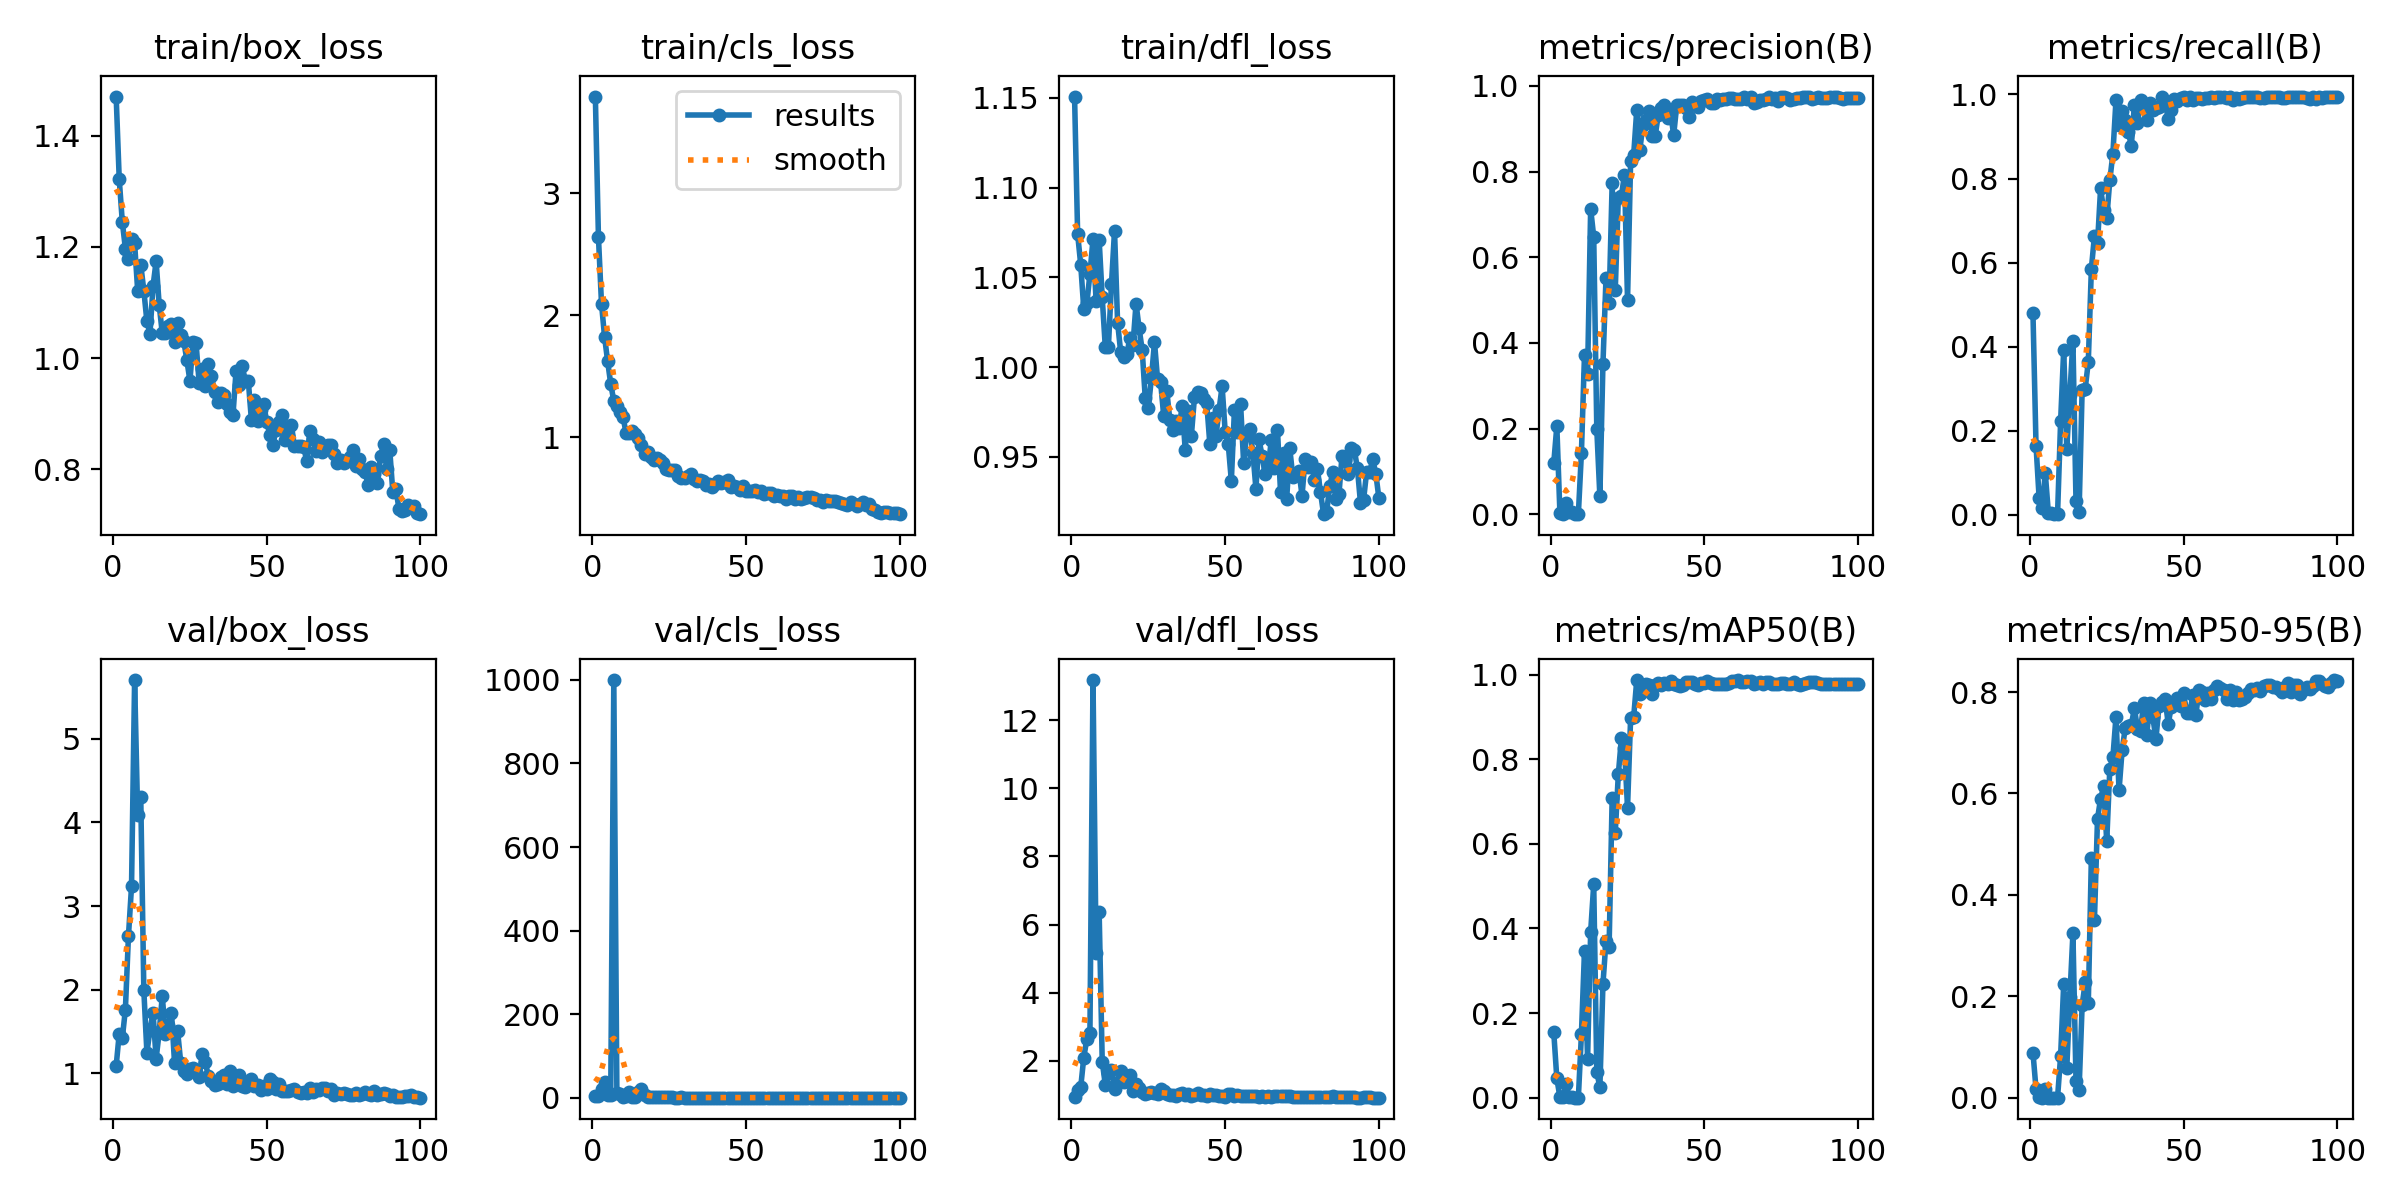

Values plotted in this chart, from the file beside it:
epoch, train/box_loss, train/cls_loss, train/dfl_loss, metrics/precision(B), metrics/recall(B), metrics/mAP50(B), metrics/mAP50-95(B), val/box_loss, val/cls_loss, val/dfl_loss, lr/pg0, lr/pg1, lr/pg2
1, 1.471, 3.79, 1.151, 0.1195, 0.4796, 0.1545, 0.08898, 1.088, 3.726, 0.9548, 0.0946, 0.0006, 0.0006
2, 1.322, 2.64, 1.074, 0.2055, 0.1649, 0.04542, 0.01676, 1.476, 3.344, 1.151, 0.08829, 0.001287, 0.001287
3, 1.245, 2.092, 1.057, 0.00305, 0.0409, 0.00146, 0.00091, 1.42, 21.43, 1.226, 0.08196, 0.00196, 0.00196
4, 1.197, 1.821, 1.032, 0.00088, 0.01699, 0.0005, 0.00019, 1.763, 38.43, 2.098, 0.07562, 0.00262, 0.00262
5, 1.179, 1.62, 1.036, 0.02619, 0.1005, 0.03181, 0.01808, 2.643, 5.548, 2.647, 0.06926, 0.003265, 0.003265
6, 1.215, 1.436, 1.052, 0.00555, 0.00581, 0.00148, 0.00031, 3.236, 5.836, 2.831, 0.0629, 0.003897, 0.003897
7, 1.206, 1.297, 1.071, 0.00555, 0.00581, 0.00148, 0.00031, 5.7, 999.5, 13.18, 0.05652, 0.004515, 0.004515
8, 1.121, 1.257, 1.037, 5e-05, 0.00189, 2e-05, 1e-05, 4.087, 11.35, 5.168, 0.05012, 0.005119, 0.005119
9, 1.168, 1.21, 1.071, 5e-05, 0.00189, 2e-05, 1e-05, 4.303, 9.056, 6.363, 0.04371, 0.005709, 0.005709
10, 1.121, 1.164, 1.039, 0.1437, 0.2237, 0.1503, 0.08262, 1.993, 3.071, 1.976, 0.03728, 0.006285, 0.006285
11, 1.066, 1.034, 1.011, 0.3725, 0.3929, 0.3473, 0.2239, 1.249, 3.355, 1.303, 0.03085, 0.006848, 0.006848
12, 1.044, 1.034, 1.011, 0.3283, 0.1576, 0.09178, 0.05771, 1.52, 13.57, 1.64, 0.0244, 0.007396, 0.007396
13, 1.13, 1.047, 1.046, 0.7129, 0.2863, 0.3916, 0.1983, 1.726, 2.413, 1.731, 0.01793, 0.007931, 0.007931
14, 1.174, 1.027, 1.076, 0.6478, 0.4134, 0.504, 0.3239, 1.176, 2.175, 1.182, 0.01145, 0.008452, 0.008452
15, 1.095, 0.9926, 1.025, 0.1984, 0.03267, 0.06137, 0.03367, 1.492, 12.97, 1.369, 0.008614, 0.008614, 0.008614
16, 1.045, 0.9357, 1.008, 0.04167, 0.00663, 0.02437, 0.01583, 1.925, 21.79, 1.716, 0.008614, 0.008614, 0.008614
17, 1.046, 0.8634, 1.006, 0.3512, 0.2982, 0.2684, 0.1825, 1.468, 6.906, 1.388, 0.008515, 0.008515, 0.008515
18, 1.057, 0.8797, 1.007, 0.5524, 0.3005, 0.3714, 0.2272, 1.575, 3.11, 1.395, 0.008416, 0.008416, 0.008416
19, 1.062, 0.8393, 1.016, 0.494, 0.3637, 0.3559, 0.186, 1.723, 2.013, 1.574, 0.008317, 0.008317, 0.008317
20, 1.029, 0.8156, 1.012, 0.7733, 0.5857, 0.709, 0.4737, 1.121, 1.281, 1.127, 0.008218, 0.008218, 0.008218
21, 1.064, 0.8301, 1.035, 0.5224, 0.6635, 0.6255, 0.3508, 1.502, 1.893, 1.319, 0.008119, 0.008119, 0.008119
22, 1.042, 0.8111, 1.022, 0.7386, 0.6458, 0.7638, 0.5501, 1.129, 1.817, 1.2, 0.00802, 0.00802, 0.00802
23, 1.031, 0.7879, 1.01, 0.7429, 0.7764, 0.8488, 0.5898, 1.024, 1.072, 1.081, 0.007921, 0.007921, 0.007921
24, 0.9958, 0.7408, 0.9826, 0.7925, 0.7244, 0.8267, 0.6138, 0.9973, 1.027, 1.037, 0.007822, 0.007822, 0.007822
25, 0.9589, 0.7304, 0.9771, 0.4999, 0.7055, 0.6854, 0.5055, 1.051, 1.488, 1.056, 0.007723, 0.007723, 0.007723
26, 1.028, 0.7278, 0.9939, 0.8239, 0.7957, 0.8964, 0.6489, 1.069, 1.296, 1.082, 0.007624, 0.007624, 0.007624
27, 1.026, 0.7283, 1.014, 0.8392, 0.8592, 0.8997, 0.671, 1.012, 0.7198, 1.053, 0.007525, 0.007525, 0.007525
28, 0.9548, 0.6839, 0.9932, 0.9441, 0.9858, 0.9869, 0.7508, 0.9555, 0.5997, 1.038, 0.007426, 0.007426, 0.007426
29, 0.9807, 0.6693, 0.9915, 0.8506, 0.9266, 0.9548, 0.6061, 1.228, 0.7772, 1.168, 0.007327, 0.007327, 0.007327
30, 0.9497, 0.6669, 0.9727, 0.9083, 0.9597, 0.9619, 0.685, 1.134, 0.6912, 1.11, 0.007228, 0.007228, 0.007228
31, 0.9898, 0.6781, 0.9869, 0.9215, 0.9388, 0.9777, 0.7286, 0.9648, 0.648, 1.036, 0.007129, 0.007129, 0.007129
32, 0.9681, 0.702, 0.9704, 0.9414, 0.9115, 0.9745, 0.7328, 0.9048, 0.6441, 1.01, 0.00703, 0.00703, 0.00703
33, 0.9381, 0.6558, 0.965, 0.8835, 0.8778, 0.954, 0.7349, 0.865, 0.6571, 0.999, 0.006931, 0.006931, 0.006931
34, 0.9202, 0.6451, 0.9698, 0.883, 0.976, 0.9754, 0.7682, 0.8678, 0.6054, 0.9802, 0.006832, 0.006832, 0.006832
35, 0.9377, 0.6475, 0.9658, 0.9329, 0.933, 0.9804, 0.7274, 0.9597, 0.6209, 1.04, 0.006733, 0.006733, 0.006733
36, 0.933, 0.642, 0.9784, 0.948, 0.9874, 0.9753, 0.7241, 0.9823, 0.575, 1.05, 0.006634, 0.006634, 0.006634
37, 0.9168, 0.609, 0.9539, 0.9565, 0.9697, 0.9801, 0.7785, 0.8768, 0.5459, 0.9998, 0.006535, 0.006535, 0.006535
38, 0.9032, 0.6169, 0.9756, 0.9242, 0.9389, 0.9781, 0.7147, 1.024, 0.6851, 1.034, 0.006436, 0.006436, 0.006436
39, 0.8974, 0.593, 0.9618, 0.9396, 0.9798, 0.9837, 0.7775, 0.8522, 0.5343, 0.9792, 0.006337, 0.006337, 0.006337
40, 0.9768, 0.6129, 0.9831, 0.8843, 0.9621, 0.978, 0.7504, 0.9115, 0.6194, 1.008, 0.006238, 0.006238, 0.006238
41, 0.9508, 0.6376, 0.986, 0.9551, 0.9679, 0.976, 0.707, 0.9842, 0.5526, 1.05, 0.006139, 0.006139, 0.006139
42, 0.9861, 0.6275, 0.9853, 0.9548, 0.9709, 0.9725, 0.7728, 0.8519, 0.5454, 0.9905, 0.00604, 0.00604, 0.00604
43, 0.9594, 0.6305, 0.9821, 0.956, 0.9928, 0.9751, 0.7797, 0.8417, 0.5383, 0.9874, 0.005941, 0.005941, 0.005941
44, 0.9582, 0.6461, 0.9797, 0.9476, 0.9816, 0.9822, 0.7859, 0.8563, 0.5201, 0.9799, 0.005842, 0.005842, 0.005842
45, 0.8879, 0.5947, 0.9573, 0.9273, 0.9418, 0.9835, 0.7372, 0.9326, 0.6212, 1.028, 0.005743, 0.005743, 0.005743
46, 0.9245, 0.5979, 0.9714, 0.9627, 0.9625, 0.9819, 0.7715, 0.8469, 0.5187, 0.9931, 0.005644, 0.005644, 0.005644
47, 0.8875, 0.5958, 0.9615, 0.9569, 0.9893, 0.9775, 0.7735, 0.8649, 0.4874, 0.998, 0.005545, 0.005545, 0.005545
48, 0.9058, 0.57, 0.976, 0.9504, 0.9841, 0.9748, 0.7878, 0.7978, 0.4909, 0.9628, 0.005446, 0.005446, 0.005446
49, 0.9163, 0.5976, 0.9893, 0.9641, 0.992, 0.9808, 0.7725, 0.8463, 0.4642, 0.9722, 0.005347, 0.005347, 0.005347
50, 0.8846, 0.5576, 0.9639, 0.9673, 0.9935, 0.9795, 0.7974, 0.812, 0.4637, 0.9532, 0.005248, 0.005248, 0.005248
51, 0.8615, 0.5561, 0.9569, 0.9684, 0.9863, 0.9845, 0.7595, 0.9352, 0.4901, 1.023, 0.005149, 0.005149, 0.005149
52, 0.8441, 0.558, 0.9366, 0.9607, 0.9928, 0.9798, 0.7584, 0.8951, 0.4717, 1.024, 0.00505, 0.00505, 0.00505
53, 0.8711, 0.5634, 0.9759, 0.9605, 0.986, 0.9781, 0.7941, 0.8104, 0.4658, 0.9616, 0.004951, 0.004951, 0.004951
54, 0.8844, 0.5501, 0.9636, 0.969, 0.9912, 0.9779, 0.7551, 0.8736, 0.4749, 1.003, 0.004852, 0.004852, 0.004852
55, 0.898, 0.557, 0.9796, 0.9681, 0.9925, 0.9777, 0.8033, 0.7938, 0.4632, 0.9569, 0.004753, 0.004753, 0.004753
56, 0.8521, 0.5338, 0.9467, 0.9694, 0.9885, 0.9787, 0.7994, 0.7875, 0.4634, 0.9649, 0.004654, 0.004654, 0.004654
57, 0.8599, 0.5399, 0.9626, 0.9687, 0.9921, 0.9773, 0.7842, 0.7954, 0.4428, 0.9642, 0.004555, 0.004555, 0.004555
58, 0.8796, 0.5433, 0.9657, 0.9711, 0.9926, 0.9804, 0.7988, 0.8, 0.4547, 0.9583, 0.004456, 0.004456, 0.004456
59, 0.8409, 0.516, 0.9524, 0.971, 0.9935, 0.9835, 0.7871, 0.8085, 0.4481, 0.9619, 0.004357, 0.004357, 0.004357
60, 0.8422, 0.5302, 0.9322, 0.9688, 0.9919, 0.9849, 0.8046, 0.7827, 0.4259, 0.9615, 0.004258, 0.004258, 0.004258
... 40 more rows
